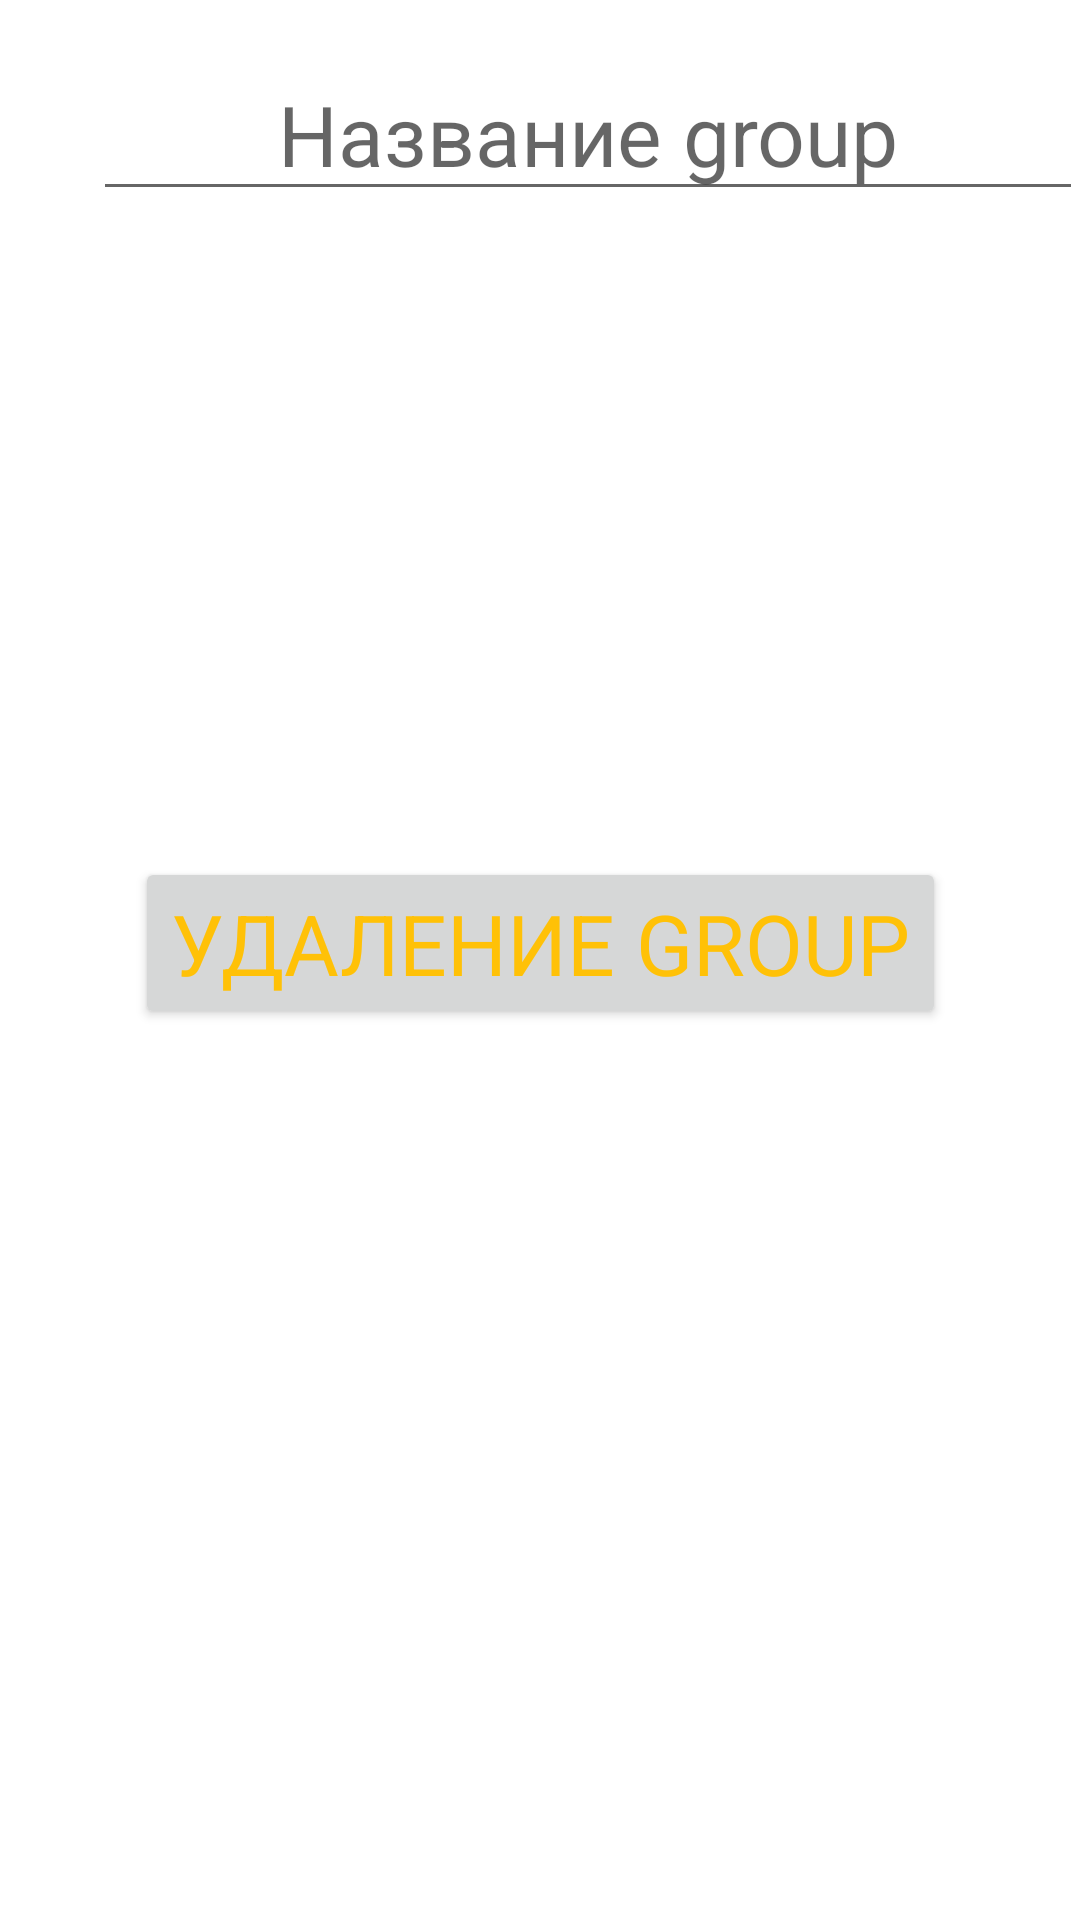

Layout XML and referenced resources for this Android screen:
<!-- AndroidManifest.xml: application theme Theme.XAKATOH -->
<!-- res/layout/activity_dgroup.xml -->
<?xml version="1.0" encoding="utf-8"?>
<androidx.constraintlayout.widget.ConstraintLayout xmlns:android="http://schemas.android.com/apk/res/android"
    xmlns:app="http://schemas.android.com/apk/res-auto"
    xmlns:tools="http://schemas.android.com/tools"
    android:layout_width="match_parent"
    android:layout_height="match_parent"
    tools:context=".Dgroup">

    <EditText
        android:id="@+id/editTextTextPersonName5"
        android:layout_width="wrap_content"
        android:layout_height="wrap_content"
        android:layout_marginStart="31dp"
        android:layout_marginTop="16dp"
        android:ems="10"
        style="@style/Basic"
        android:hint="Название group"
        android:inputType="textPersonName"
        app:layout_constraintStart_toStartOf="parent"
        app:layout_constraintTop_toTopOf="parent" />

    <Button
        android:id="@+id/button6"
        android:layout_width="wrap_content"
        android:layout_height="wrap_content"
        android:layout_marginBottom="297dp"
        android:text="Удаление group"
        style="@style/Basic"
        app:layout_constraintBottom_toBottomOf="parent"
        app:layout_constraintEnd_toEndOf="parent"
        app:layout_constraintStart_toStartOf="parent" />
</androidx.constraintlayout.widget.ConstraintLayout>
<!-- resources referenced by this layout -->
<resources>
  <style name="Basic">
      <item name="android:layout_width">0dp</item>
      <item name="android:layout_height">wrap_content</item>
      <item name="android:textColor">#FFC107</item>
      <item name="android:textSize">28sp</item>
          <item name="fontFamily">montserrat_black</item>
      <item name="android:gravity">center</item>
  </style>
  <style name="Theme.XAKATOH" parent="Theme.MaterialComponents.DayNight.DarkActionBar">
          
          <item name="colorPrimary">@color/purple_500</item>
          <item name="colorPrimaryVariant">@color/purple_700</item>
          <item name="colorOnPrimary">@color/white</item>
          
          <item name="colorSecondary">@color/teal_200</item>
          <item name="colorSecondaryVariant">@color/teal_700</item>
          <item name="colorOnSecondary">@color/black</item>
          
          <item name="android:statusBarColor">?attr/colorPrimaryVariant</item>
          
      </style>
  <!-- not gathered from this repository: default colours our renderer supplied (Android Studio template values) -->
  <color name="purple_500">#FF6200EE</color>
  <color name="purple_700">#FF3700B3</color>
  <color name="teal_200">#FF03DAC5</color>
  <color name="teal_700">#FF018786</color>
  <color name="black">#FF000000</color>
  <color name="white">#FFFFFFFF</color>
</resources>
